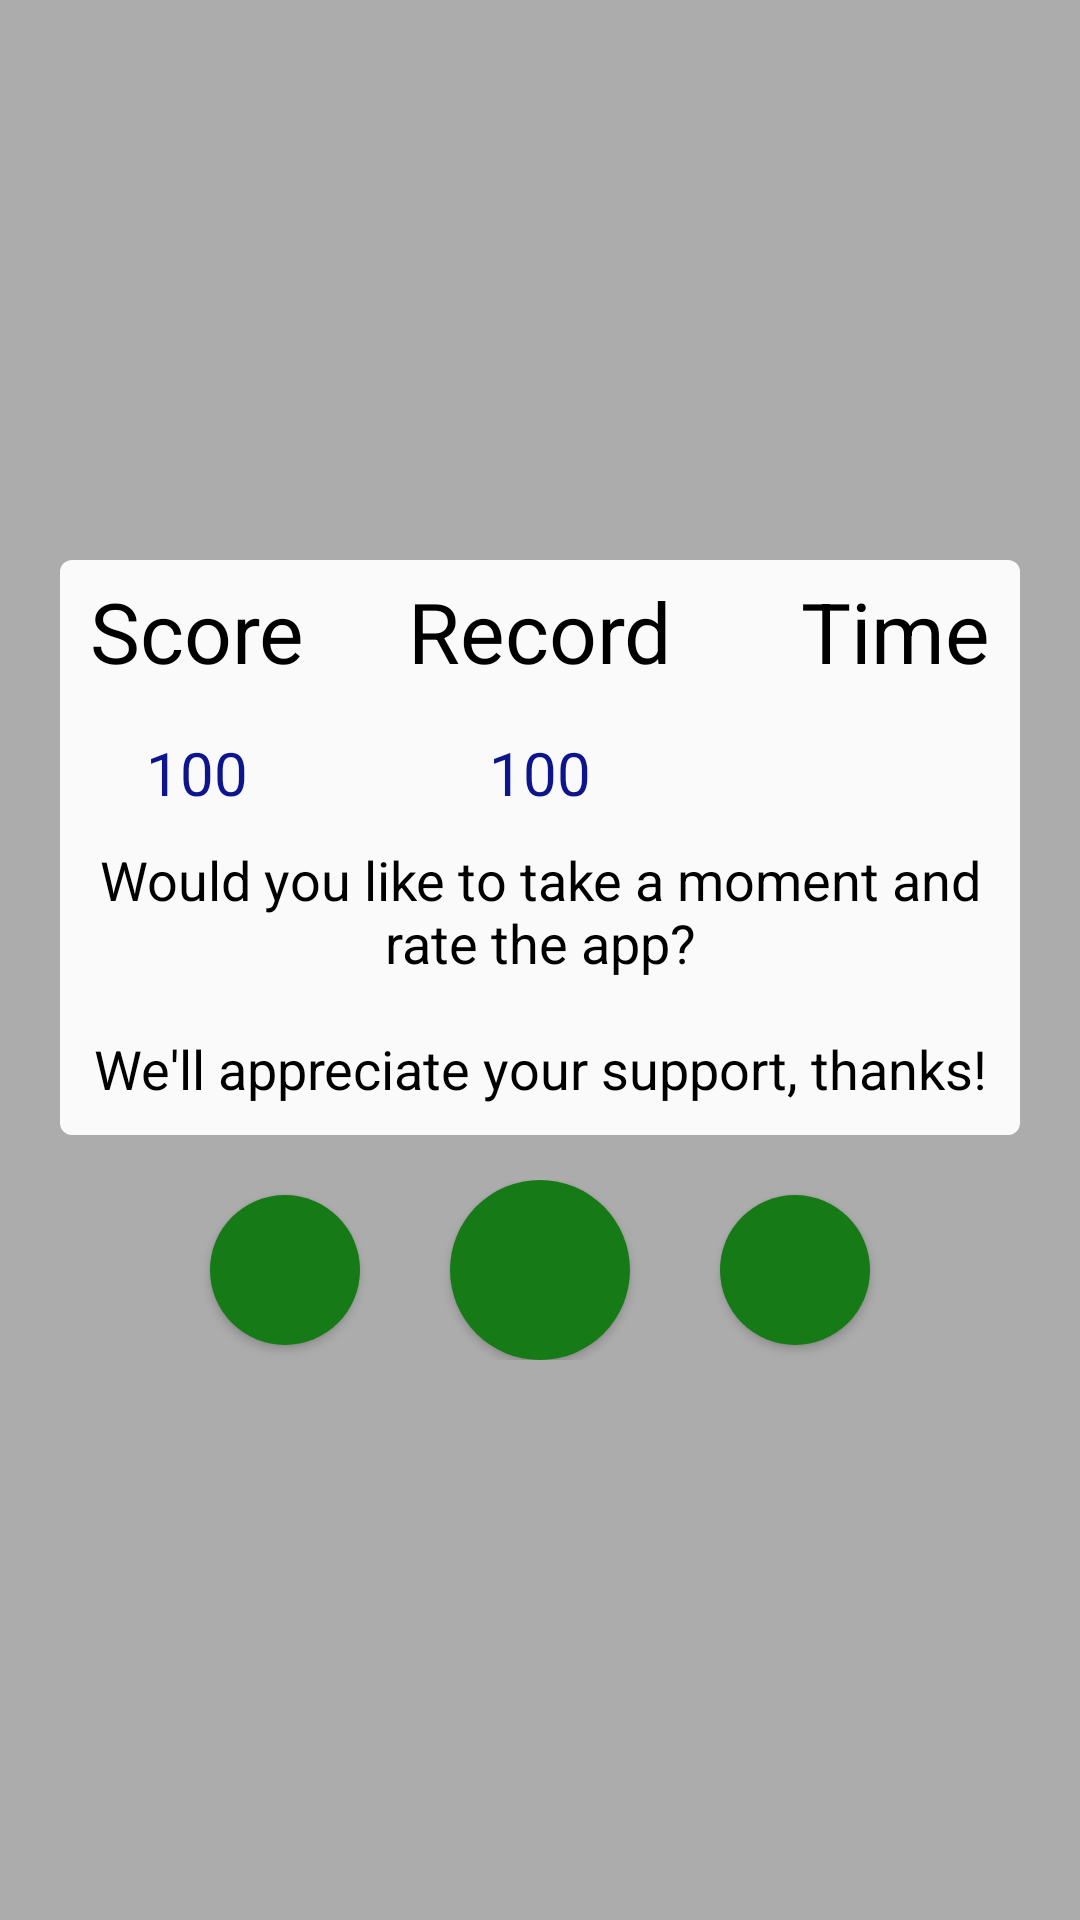

Produce the Android XML layout that renders to this screen, including the resource entries it uses.
<!-- AndroidManifest.xml: application theme AppTheme -->
<!-- res/layout/fragment_game_over_dialog.xml -->
<RelativeLayout xmlns:android="http://schemas.android.com/apk/res/android"
    xmlns:tools="http://schemas.android.com/tools"
    xmlns:app="http://schemas.android.com/apk/res-auto"
    android:layout_width="match_parent"
    android:layout_height="match_parent"
    android:fitsSystemWindows="true"
    android:background="@color/windowBackgroundPopup"
    tools:context=".dialogs.GameStatsDialog">

    <LinearLayout
        android:orientation="vertical"
        android:layout_width="match_parent"
        android:layout_height="wrap_content"
        android:layout_centerInParent="true">

        <RelativeLayout
            android:id="@+id/new_record_view"
            android:layout_width="match_parent"
            android:layout_height="wrap_content"
            android:layout_marginBottom="5dp"
            android:visibility="gone">

            <TextView
                android:layout_width="wrap_content"
                android:layout_height="wrap_content"
                android:layout_centerHorizontal="true"
                android:textAllCaps="true"
                android:textColor="#FFFFFF"
                android:textSize="14dp"
                android:text="@string/new_record_title"/>

            <ImageView
                android:id="@+id/star_record"
                android:layout_width="80dp"
                android:layout_height="80dp"
                android:layout_centerHorizontal="true"
                android:layout_centerVertical="true"
                android:layout_marginTop="5dp"
                android:layout_marginBottom="5dp"
                app:srcCompat="@drawable/ic_star"
                android:tint="@color/star_color" />

            <TextView
                android:layout_width="wrap_content"
                android:layout_height="wrap_content"
                android:layout_centerHorizontal="true"
                android:layout_below="@+id/star_record"
                android:textAllCaps="true"
                android:textColor="#FFFFFF"
                android:textSize="14dp"
                android:text="@string/new_record_message"/>

        </RelativeLayout>

        <RelativeLayout
            android:id="@+id/game_over_dialog"
            android:layout_width="match_parent"
            android:layout_height="wrap_content"
            android:layout_marginLeft="20dp"
            android:layout_marginRight="20dp"
            android:background="@drawable/background_alert_dialog">

            <RelativeLayout
                android:id="@+id/game_info"
                android:layout_width="match_parent"
                android:layout_height="wrap_content">

                <RelativeLayout
                    android:layout_width="wrap_content"
                    android:layout_height="wrap_content"
                    android:layout_marginTop="5dp"
                    android:layout_marginLeft="10dp">

                    <TextView
                        android:id="@+id/score_image"
                        android:layout_width="wrap_content"
                        android:layout_height="wrap_content"
                        android:layout_marginBottom="15dp"
                        android:textSize="28dp"
                        android:textColor="@color/black"
                        android:text="Score"/>

                    <TextView
                        android:id="@+id/score"
                        android:layout_width="wrap_content"
                        android:layout_height="wrap_content"
                        android:layout_below="@+id/score_image"
                        android:layout_alignLeft="@+id/score_image"
                        android:layout_alignRight="@+id/score_image"
                        android:gravity="center"
                        android:textColor="@color/blue"
                        android:textAllCaps="true"
                        android:textSize="20dp"
                        android:text="100"/>

                </RelativeLayout>

                <RelativeLayout
                    android:layout_width="wrap_content"
                    android:layout_height="wrap_content"
                    android:layout_centerHorizontal="true"
                    android:layout_marginTop="5dp">

                    <TextView
                        android:id="@+id/high_score_text"
                        android:layout_width="wrap_content"
                        android:layout_height="wrap_content"
                        android:layout_marginBottom="15dp"
                        android:textSize="28dp"
                        android:textColor="@color/black"
                        android:text="@string/game_over_high_score"/>

                    <TextView
                        android:id="@+id/high_score"
                        android:layout_width="wrap_content"
                        android:layout_height="wrap_content"
                        android:layout_below="@+id/high_score_text"
                        android:layout_alignLeft="@+id/high_score_text"
                        android:layout_alignRight="@+id/high_score_text"
                        android:gravity="center"
                        android:textSize="20dp"
                        android:textColor="@color/blue"
                        android:text="100"/>

                </RelativeLayout>

                <RelativeLayout
                    android:layout_width="wrap_content"
                    android:layout_height="wrap_content"
                    android:layout_alignParentRight="true"
                    android:layout_marginTop="5dp"
                    android:layout_marginRight="10dp">

                    <TextView
                        android:id="@+id/timer"
                        android:layout_width="wrap_content"
                        android:layout_height="wrap_content"
                        android:layout_marginBottom="15dp"
                        android:textSize="28dp"
                        android:textColor="@color/black"
                        android:text="Time"/>

                    <TextView
                        android:id="@+id/time"
                        android:layout_width="wrap_content"
                        android:layout_height="wrap_content"
                        android:layout_below="@+id/timer"
                        android:layout_alignLeft="@+id/timer"
                        android:layout_alignRight="@+id/timer"
                        android:gravity="center"
                        android:textSize="20dp"
                        android:textColor="@color/blue"/>

                </RelativeLayout>

            </RelativeLayout>

            <RelativeLayout
                android:layout_width="wrap_content"
                android:layout_height="wrap_content"
                android:layout_below="@+id/game_info">

                <TextView
                    android:id="@+id/game_over_text"
                    android:layout_width="match_parent"
                    android:layout_height="wrap_content"
                    android:layout_marginLeft="10dp"
                    android:layout_marginRight="10dp"
                    android:layout_marginTop="10dp"
                    android:layout_marginBottom="10dp"

                    android:gravity="center"
                    android:textSize="18dp"
                    android:textColor="@color/black"
                    android:text="@string/game_over_text"/>

            </RelativeLayout>


        </RelativeLayout>

        <RelativeLayout
            android:orientation="horizontal"
            android:layout_width="match_parent"
            android:layout_height="wrap_content"
            android:layout_marginTop="15dp"
            android:layout_below="@+id/game_over_dialog">

            <ImageButton
                android:id="@+id/rate_game"
                android:layout_width="50dp"
                android:layout_height="50dp"
                android:padding="10dp"
                app:srcCompat="@drawable/ic_rate"
                style="@style/actionButton"
                android:layout_centerVertical="true"
                android:layout_toLeftOf="@+id/new_game"/>

            <ImageButton
                android:id="@+id/new_game"
                android:layout_width="60dp"
                android:layout_height="60dp"
                android:layout_marginLeft="30dp"
                android:layout_marginRight="30dp"
                android:padding="10dp"
                app:srcCompat="@drawable/ic_replay"
                style="@style/actionButton"
                android:layout_centerHorizontal="true"
                android:layout_centerVertical="true"/>

            <ImageButton
                android:id="@+id/share_game"
                android:layout_width="50dp"
                android:layout_height="50dp"
                android:padding="10dp"
                app:srcCompat="@drawable/ic_share"
                style="@style/actionButton"
                android:layout_centerVertical="true"
                android:layout_toRightOf="@+id/new_game"/>

        </RelativeLayout>

    </LinearLayout>



</RelativeLayout>
<!-- resources referenced by this layout -->
<resources>
  <color name="black">#000000</color>
  <color name="blue">#FF0C158B</color>
  <color name="star_color">#FFf7cb1a</color>
  <color name="windowBackgroundPopup">#50000000</color>
  <!-- drawable background_alert_dialog (drawable) -->
  <?xml version="1.0" encoding="utf-8"?>
  <shape xmlns:android="http://schemas.android.com/apk/res/android"
      android:shape="rectangle" >
  
      <corners android:radius="4dp"/>
      <solid android:color="@color/windowBackground"/>
  
  </shape>
  <!-- drawable ic_replay (drawable) -->
  <?xml version="1.0" encoding="utf-8"?>
  <vector xmlns:android="http://schemas.android.com/apk/res/android"
      android:width="48dp"
      android:height="48dp"
      android:viewportWidth="24"
      android:viewportHeight="24">
  
      <path
          android:pathData="M 0 0 H 24 V 24 H 0 V 0 Z" />
      <path
          android:fillColor="#FFFFFF"
          android:pathData="M12,2C9.285,2,6.78,3.089,4.938,4.938L3,3v6h6L6.351,6.351C7.824,4.871,9.828,4,12,4c4.411,0,8,3.589,8,8
  s-3.589,8-8,8s-8-3.589-8-8H2c0,5.515,4.486,10,10,10s10-4.485,10-10C22,6.486,17.514,2,12,2z" />
  </vector>
  <!-- drawable ic_star (drawable) -->
  <vector xmlns:android="http://schemas.android.com/apk/res/android"
          android:width="96dp"
          android:height="96dp"
          android:viewportWidth="24.0"
          android:viewportHeight="24.0">
      <path
          android:fillColor="#FFFFFF"
          android:pathData="M12,17.27L18.18,21l-1.64,-7.03L22,9.24l-7.19,-0.61L12,2 9.19,8.63 2,9.24l5.46,4.73L5.82,21z"/>
  </vector>
  <string name="game_over_high_score">Record</string>
  <string name="game_over_text">Would you like to take a moment and rate the app?\n\nWe\'ll appreciate your support, thanks!</string>
  <string name="new_record_message">New record</string>
  <string name="new_record_title">Great</string>
  <style name="actionButton" parent="Widget.AppCompat.Button">
          <item name="android:padding">5dp</item>
          <item name="android:scaleType">fitXY</item>
          <item name="android:background">@drawable/background_action_button</item>
      </style>
  <style name="AppTheme" parent="Theme.AppCompat.Light.DarkActionBar">
          
          <item name="colorPrimary">@color/colorPrimary</item>
          <item name="colorPrimaryDark">@color/colorPrimaryDark</item>
          <item name="colorAccent">@color/colorAccent</item>
  
          <item name="android:soundEffectsEnabled">false</item>
      </style>
  <color name="windowBackground">#fffAfAfA</color>
  <!-- drawable background_action_button (drawable) -->
  <?xml version="1.0" encoding="utf-8"?>
  <selector xmlns:android="http://schemas.android.com/apk/res/android">
      <item android:state_focused="true" android:drawable="@drawable/background_action_button_default"/>
      <item android:state_pressed="true" android:drawable="@drawable/background_action_button_default"/>
      <item android:drawable="@drawable/circle_button"/>
  </selector>
  <color name="colorPrimary">#0D1B2A</color>
  <color name="colorPrimaryDark">#0D1B2A</color>
  <color name="colorAccent">#2E7D32</color>
  <!-- drawable background_action_button_default (drawable) -->
  <?xml version="1.0" encoding="utf-8"?>
  <layer-list xmlns:android="http://schemas.android.com/apk/res/android">
      <item android:drawable="@drawable/circle_button"></item>
      <item>
          <shape xmlns:android="http://schemas.android.com/apk/res/android"
              android:shape="rectangle">
              <corners android:radius="1000dp" />
              <solid android:color="#44444444" />
          </shape>
      </item>
  
  </layer-list>
  <!-- drawable circle_button (drawable) -->
  <?xml version="1.0" encoding="utf-8"?>
  <shape xmlns:android="http://schemas.android.com/apk/res/android"
      android:shape="rectangle" >
      <corners android:radius="1000dp"/>
      <solid android:color="@color/green"/>
  </shape>
  <color name="green">#FF167b16</color>
</resources>
